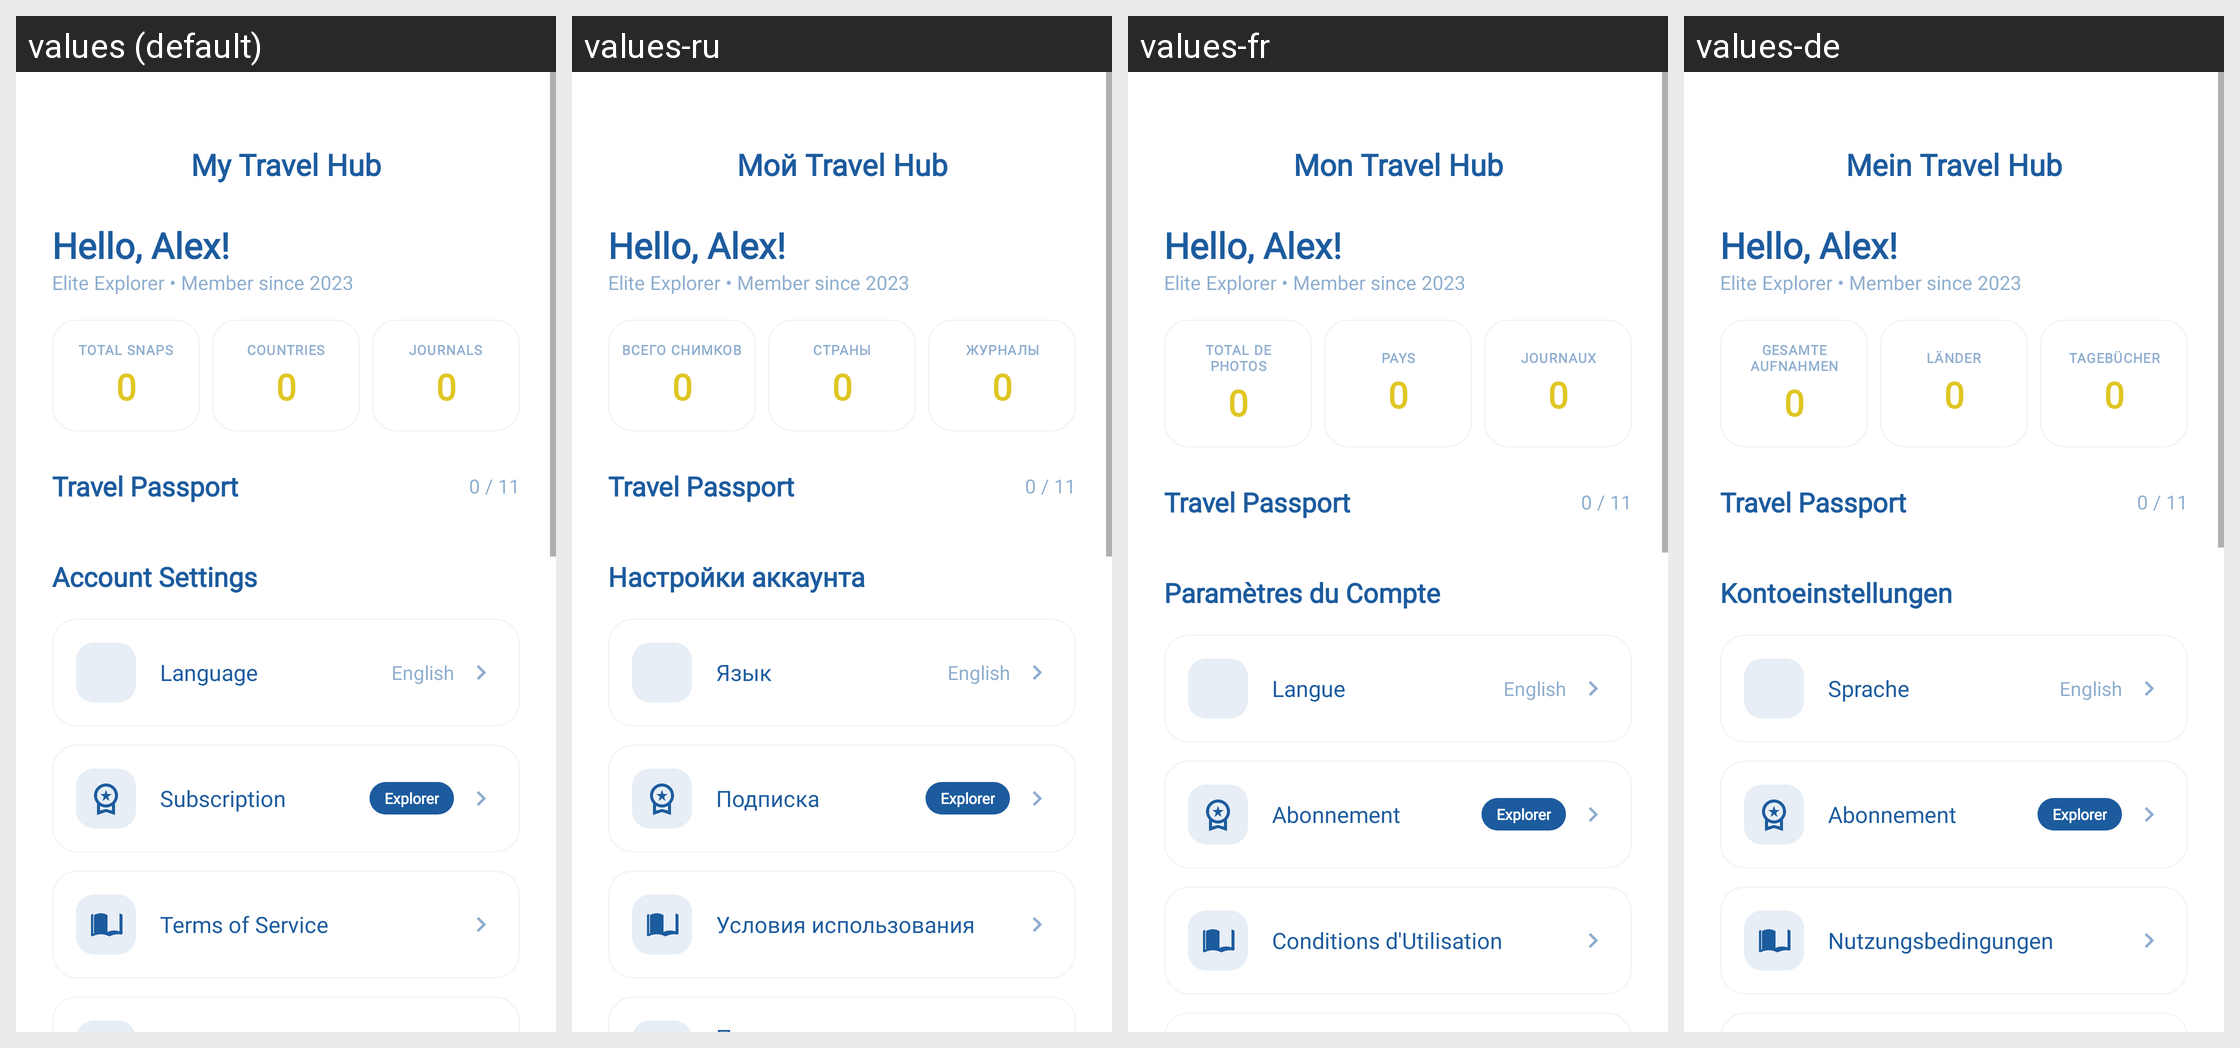

The Android screen above is rendered under several locales of the same app. Produce the string resources it draws, with the default and per-locale values.
Android screen res/layout/fragment_profile.xml rendered under 4 locales, left to right: values (default), values-ru, values-fr, values-de. Device: Nexus 5 (rendered at 1080×1920; each locale shown at half size, 540×960, under a caption strip naming it); theme Theme.SightAI.
Other locales in the repository, not shown: values-es, values-pt.
Strings drawn on this screen, with the default value and each locale's value (text and hints the layout hard-codes, and strings that could not be matched under every locale, appear in the picture but are not listed):

profile_title
  values: My Travel Hub
  values-ru: Мой Travel Hub
  values-fr: Mon Travel Hub
  values-de: Mein Travel Hub

profile_total_snaps
  values: Total Snaps
  values-ru: Всего снимков
  values-fr: Total de Photos
  values-de: Gesamte Aufnahmen

profile_countries
  values: Countries
  values-ru: Страны
  values-fr: Pays
  values-de: Länder

profile_journals
  values: Journals
  values-ru: Журналы
  values-fr: Journaux
  values-de: Tagebücher

passport_title
  values: Travel Passport
  values-ru: Travel Passport  [not translated; the default value is used]
  values-fr: Travel Passport  [not translated; the default value is used]
  values-de: Travel Passport  [not translated; the default value is used]

profile_account_settings
  values: Account Settings
  values-ru: Настройки аккаунта
  values-fr: Paramètres du Compte
  values-de: Kontoeinstellungen

language_label
  values: Language
  values-ru: Язык
  values-fr: Langue
  values-de: Sprache

profile_subscription
  values: Subscription
  values-ru: Подписка
  values-fr: Abonnement
  values-de: Abonnement

terms_of_service
  values: Terms of Service
  values-ru: Условия использования
  values-fr: Conditions d'Utilisation
  values-de: Nutzungsbedingungen
